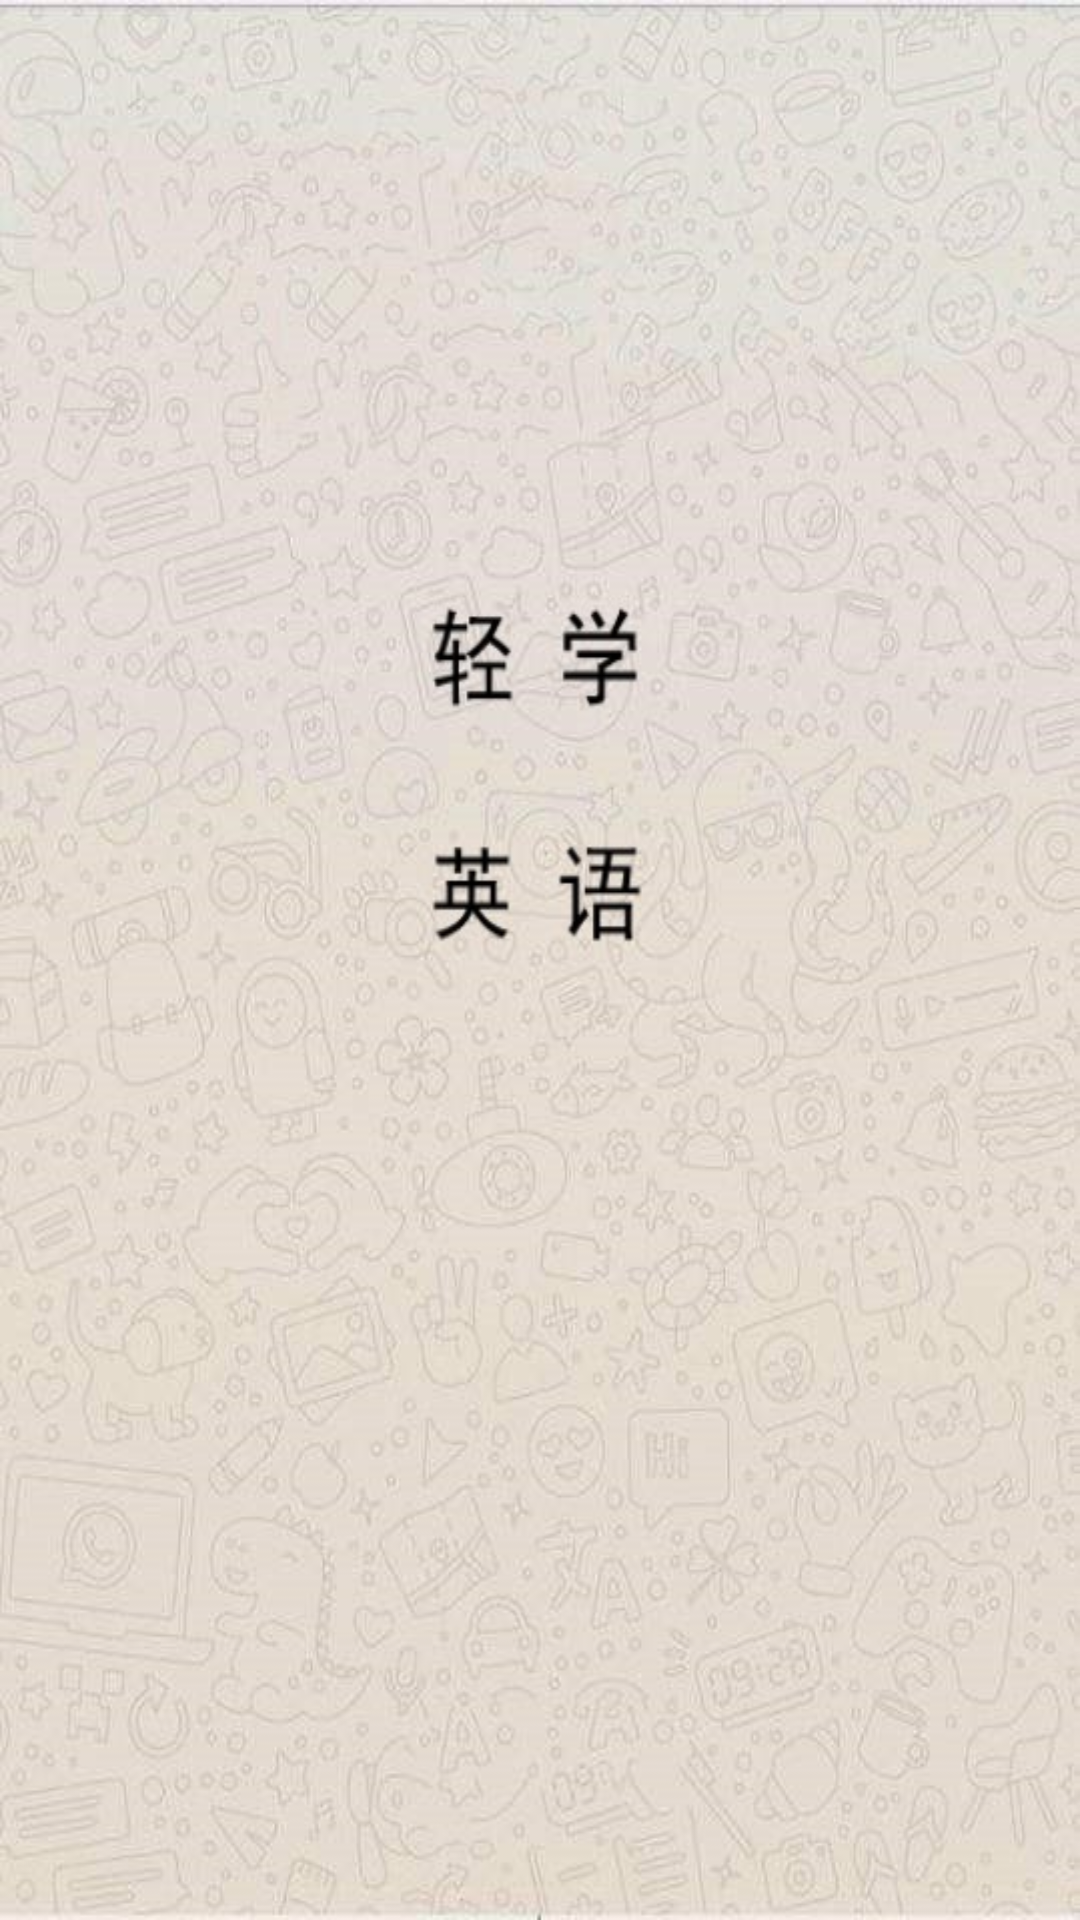

Here is an Android app screen rendered from its layout file. Give the layout XML and the strings, colors and styles it references.
<!-- AndroidManifest.xml: application theme AppTheme -->
<!-- res/layout/activity_welcome.xml -->
<?xml version="1.0" encoding="utf-8"?>
<androidx.constraintlayout.widget.ConstraintLayout xmlns:android="http://schemas.android.com/apk/res/android"
    xmlns:app="http://schemas.android.com/apk/res-auto"
    xmlns:tools="http://schemas.android.com/tools"
    android:layout_width="match_parent"
    android:layout_height="match_parent"
    android:background="@drawable/timg"
    tools:context=".Activity.WelcomeActivity">

</androidx.constraintlayout.widget.ConstraintLayout>
<!-- resources referenced by this layout -->
<resources>
  <!-- drawable timg: jpeg bitmap (drawable, 81644 bytes) -->
  <style name="AppTheme" parent="Theme.AppCompat.Light.NoActionBar">
          
          <item name="colorPrimary">@color/colorPrimary</item>
      </style>
  <color name="colorPrimary">#FF0099CC</color>
</resources>
